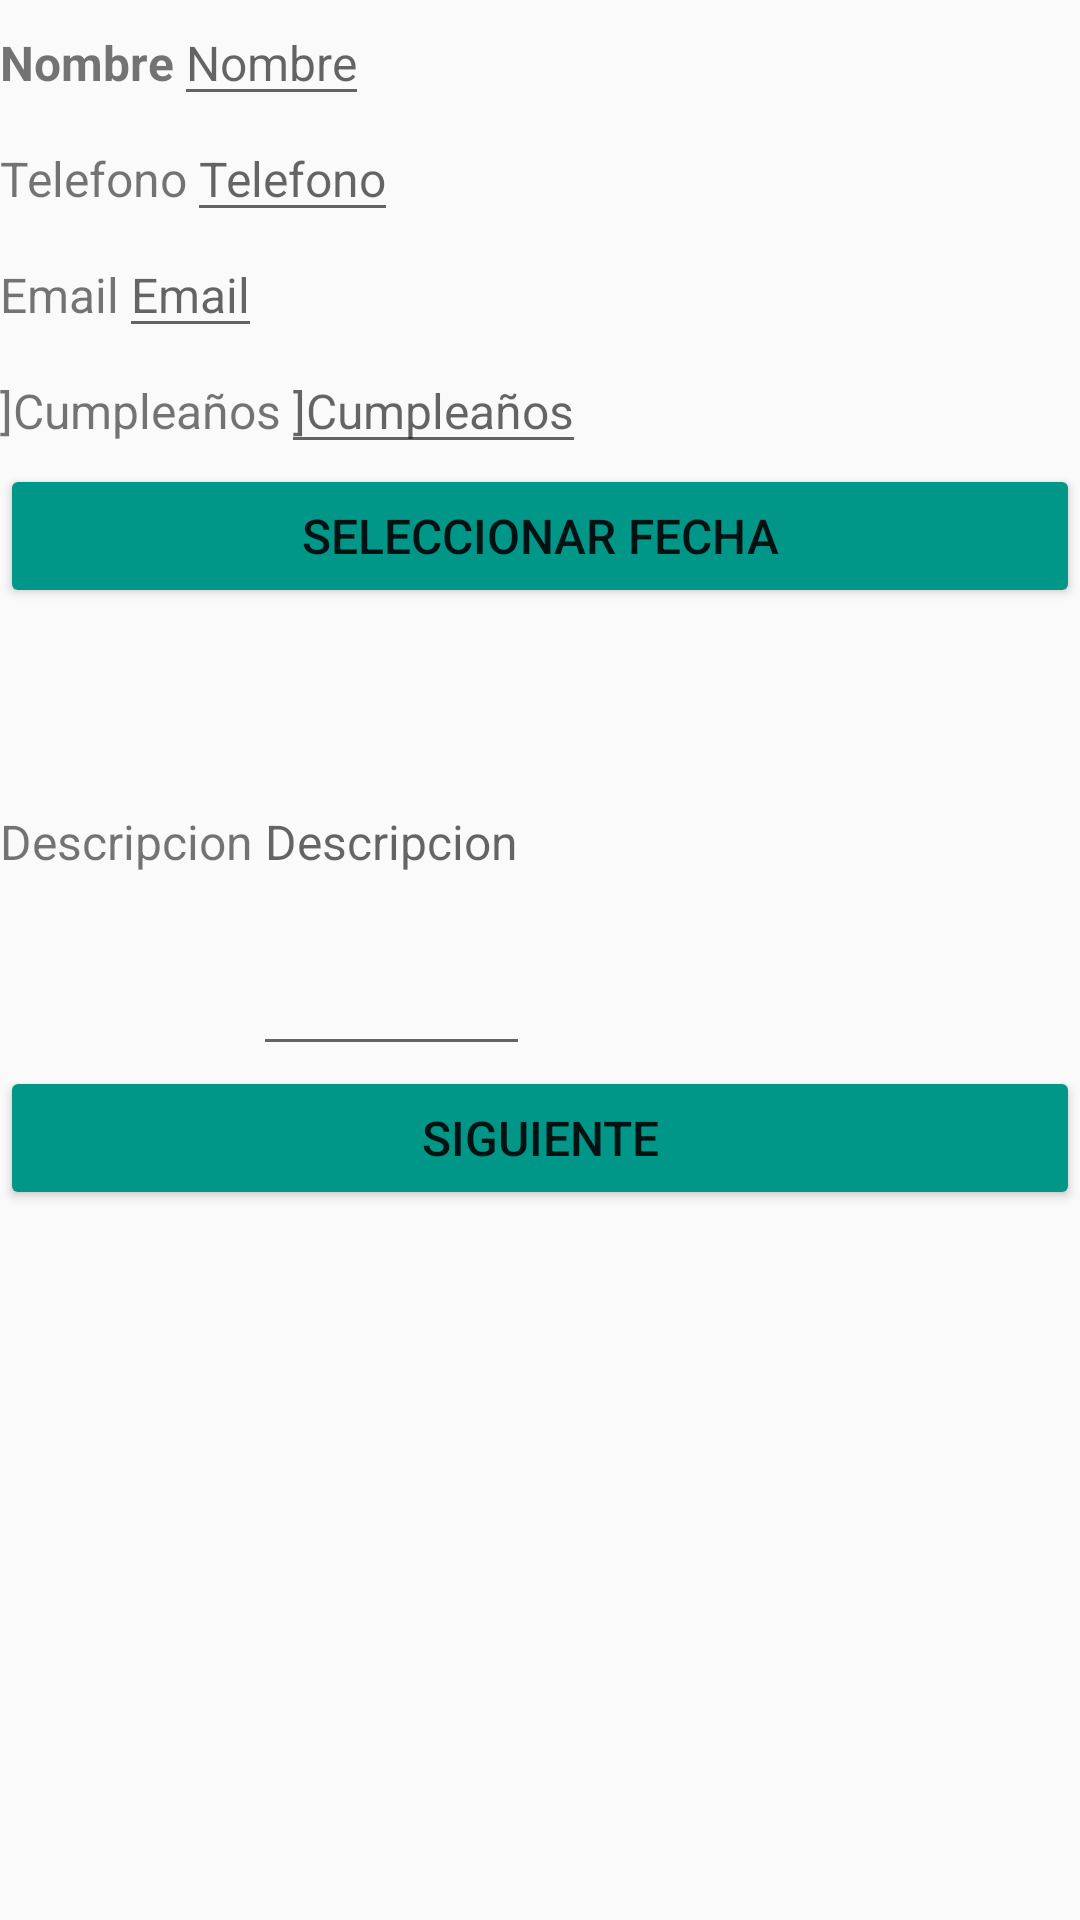

Android layout source for this screen:
<!-- AndroidManifest.xml: application theme AppTheme -->
<!-- res/layout/activity_main.xml -->
<?xml version="1.0" encoding="utf-8"?>
<LinearLayout xmlns:android="http://schemas.android.com/apk/res/android"
    xmlns:tools="http://schemas.android.com/tools"
    android:layout_width="match_parent"
    android:layout_height="match_parent"
    android:orientation="vertical"
    tools:context="com.example.manuel.formulario2.MainActivity">
<LinearLayout
    android:layout_width="match_parent"
    android:layout_height="wrap_content"
    android:orientation="horizontal">
    <TextView
        android:id="@+id/tvNombre"
        android:layout_width="wrap_content"
        android:layout_height="wrap_content"
        android:text="@string/texto_nombre"
        android:textStyle="bold"
        android:inputType="textCapSentences"
        android:textSize="@dimen/texto_tamaño"
        />

    <EditText
        android:id="@+id/eNombre"
        android:layout_width="wrap_content"
        android:layout_height="wrap_content"
        android:hint="@string/texto_nombre"
        android:textSize="@dimen/texto_tamaño"
        />
</LinearLayout>
    <LinearLayout
        android:layout_width="match_parent"
        android:layout_height="wrap_content"
        android:orientation="horizontal">
        <TextView
            android:id="@+id/tvTelefono"
            android:layout_width="wrap_content"
            android:layout_height="wrap_content"
            android:text="@string/texto_telefono"
            android:inputType="phone"
            android:textSize="@dimen/texto_tamaño"

            />
        <EditText
            android:id="@+id/eTelefono"
            android:layout_width="wrap_content"
            android:layout_height="wrap_content"
            android:hint="@string/texto_telefono"
            android:textSize="@dimen/texto_tamaño"
            />
    </LinearLayout>
<LinearLayout
    android:layout_width="match_parent"
    android:layout_height="wrap_content"
    android:orientation="horizontal">

    <TextView
        android:id="@+id/tvEmail"
        android:layout_width="wrap_content"
        android:layout_height="wrap_content"
        android:text="@string/texto_email"
        android:inputType="textEmailAddress"
        android:textSize="@dimen/texto_tamaño"

        />
    <EditText
        android:id="@+id/eEmail"
        android:layout_width="wrap_content"
        android:layout_height="wrap_content"
        android:hint="@string/texto_email"
        android:textSize="@dimen/texto_tamaño"
        />
</LinearLayout>


<LinearLayout
    android:layout_height="wrap_content"
    android:layout_width="match_parent"
    android:orientation="horizontal">
    <TextView
        android:id="@+id/tvEdad"
        android:layout_width="wrap_content"
        android:layout_height="wrap_content"
        android:text="@string/texto_edad"
        android:textSize="@dimen/texto_tamaño"
        />

    <EditText
        android:id="@+id/eEdad"
        android:layout_width="wrap_content"
        android:layout_height="wrap_content"
        android:hint="@string/texto_edad"
        android:textSize="@dimen/texto_tamaño"
        />

</LinearLayout>

    <Button
        android:id="@+id/btFecha"
        android:layout_width="match_parent"
        android:layout_height="wrap_content"
        android:text="@string/texto_boton_fecha"
        android:theme="@style/MiBotonRaised"
        android:textSize="@dimen/texto_tamaño"


        />

<LinearLayout
    android:layout_width="match_parent"
    android:layout_height="wrap_content">
    <TextView
        android:id="@+id/tvDescripcion"
        android:layout_width="wrap_content"
        android:layout_height="wrap_content"
        android:text="@string/texto_descripcion"
        android:textSize="@dimen/texto_tamaño"
        />
    <EditText
        android:id="@+id/eDescripcion"
        android:layout_width="wrap_content"
        android:layout_height="wrap_content"
        android:hint="@string/texto_descripcion"
        android:inputType="textMultiLine"
        android:singleLine="false"
        android:lines="7"
        android:textSize="@dimen/texto_tamaño"
        />

</LinearLayout>




    <Button
        android:id="@+id/btSiguiente"
        android:layout_width="match_parent"
        android:layout_height="wrap_content"
        android:text="@string/texto_boton_siguiente"
        android:theme="@style/MiBotonRaised"
        android:textSize="@dimen/texto_tamaño"
        android:onClick="EnviarDatos"

        />


</LinearLayout>
<!-- resources referenced by this layout -->
<resources>
  <string name="texto_boton_fecha">Seleccionar Fecha</string>
  <string name="texto_boton_siguiente">Siguiente</string>
  <string name="texto_descripcion">Descripcion </string>
  <string name="texto_edad">]Cumpleaños  </string>//text view
  //strings de activity Detalle
  <string name="texto_email">Email </string>
  <string name="texto_nombre">Nombre </string>//text view
  <string name="texto_telefono">Telefono </string>
  <style name="MiBotonRaised" parent="Theme.AppCompat.Light">
          <item name="colorButtonNormal">@color/colorAccent</item>
          <item name="colorControlHighlight">@color/colorPrimary</item>
          <item name="android:textColorHighlight">@color/LightPrimaryColor</item>
      </style>
  <style name="AppTheme" parent="Theme.AppCompat.Light.DarkActionBar">
          
          <item name="colorPrimary">@color/colorPrimary</item>
          <item name="colorPrimaryDark">@color/colorPrimaryDark</item>
          <item name="colorAccent">@color/colorAccent</item>
      </style>
  <color name="colorAccent">#009688</color>
  <color name="colorPrimary">#4CAF50</color>
  <color name="LightPrimaryColor">#C8E6C9</color>
  <color name="colorPrimaryDark">#388E3C</color>
</resources>
